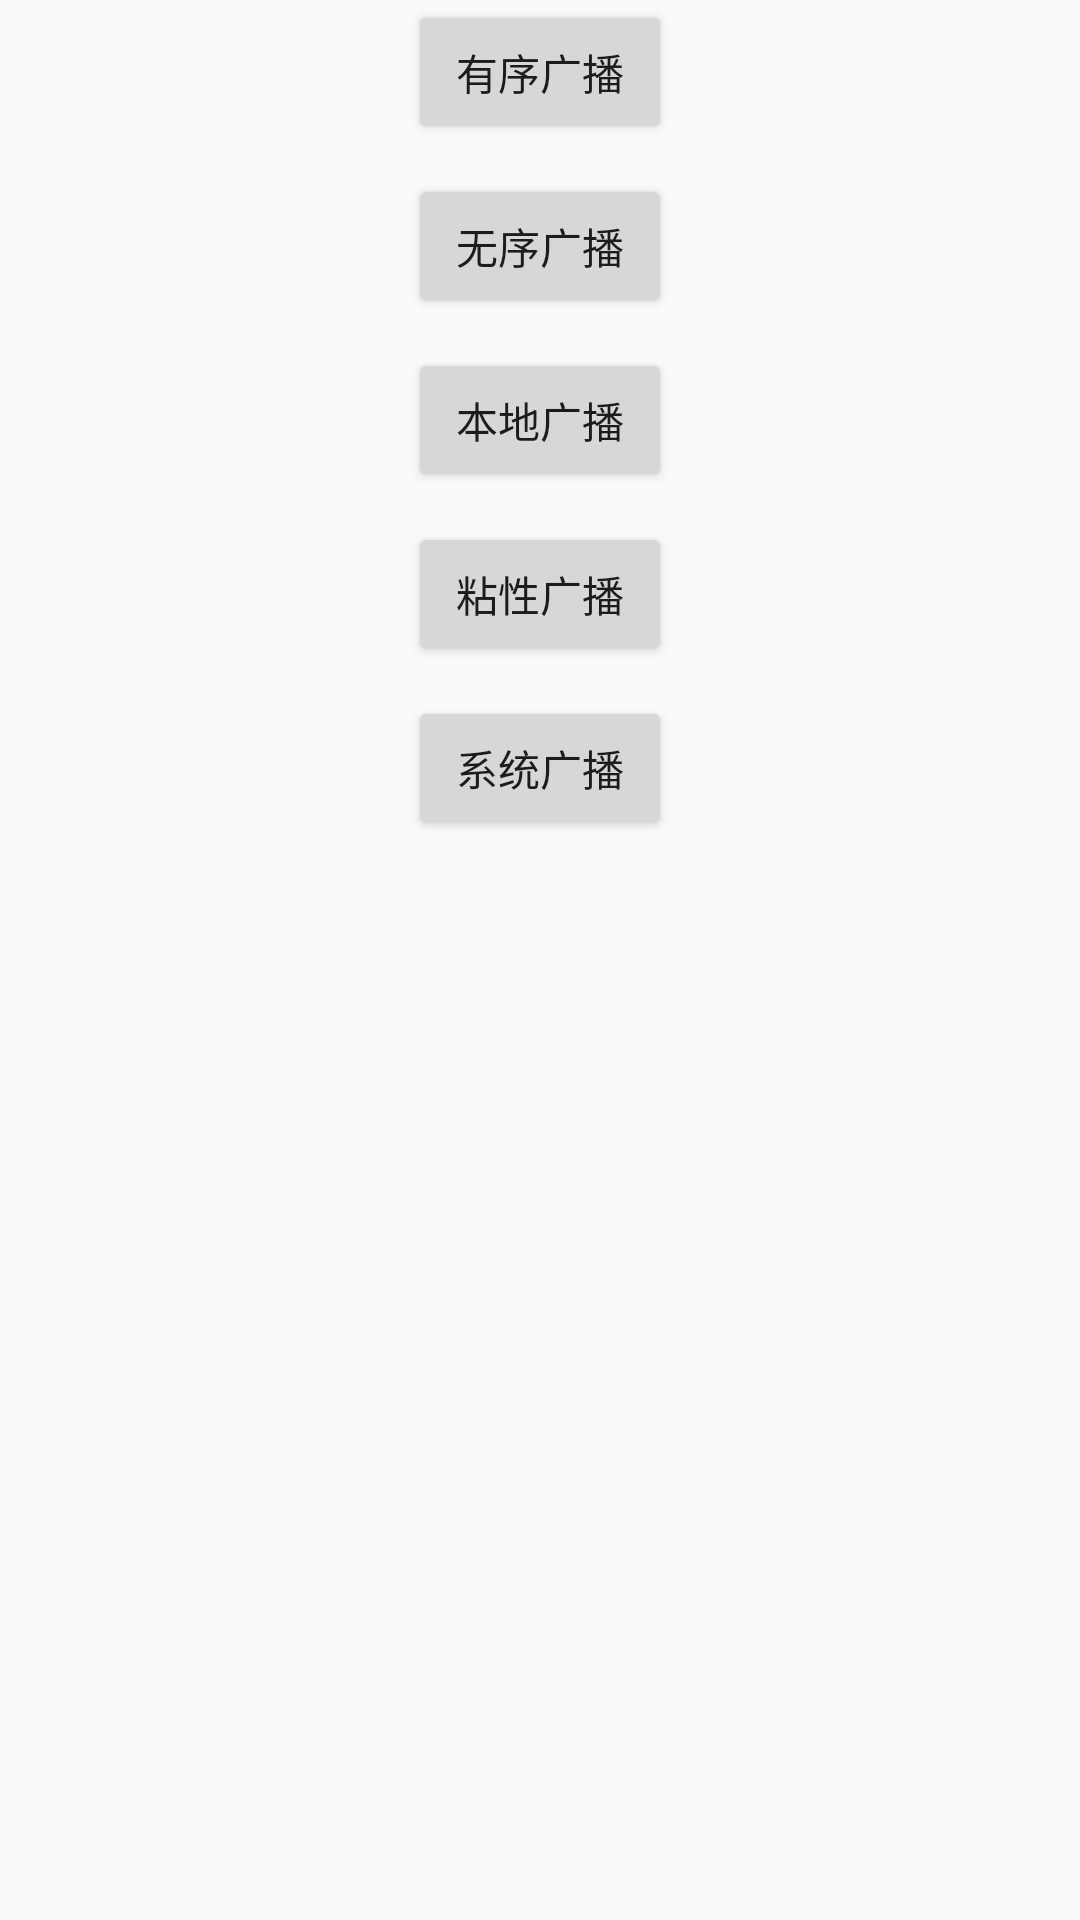

Here is an Android app screen rendered from its layout file. Give the layout XML and the strings, colors and styles it references.
<!-- AndroidManifest.xml: application theme Theme.StudyApplication -->
<!-- res/layout/activity_broadcastreceiver_layout.xml -->
<?xml version="1.0" encoding="utf-8"?>
<android.support.constraint.ConstraintLayout xmlns:android="http://schemas.android.com/apk/res/android"
    android:layout_width="match_parent"
    android:layout_height="match_parent"
    xmlns:app="http://schemas.android.com/apk/res-auto">

    <android.support.v7.widget.AppCompatButton
        android:id="@+id/order_broadcast_receiver"
        android:layout_width="wrap_content"
        android:layout_height="wrap_content"
        app:layout_constraintTop_toTopOf="parent"
        app:layout_constraintLeft_toLeftOf="parent"
        app:layout_constraintRight_toRightOf="parent"
        android:text="有序广播"/>

    <android.support.v7.widget.AppCompatButton
        android:id="@+id/no_order_broadcast_receiver"
        android:layout_width="wrap_content"
        android:layout_height="wrap_content"
        android:layout_marginTop="10dp"
        app:layout_constraintTop_toBottomOf="@+id/order_broadcast_receiver"
        app:layout_constraintLeft_toLeftOf="parent"
        app:layout_constraintRight_toRightOf="parent"
        android:text="无序广播"/>

    <android.support.v7.widget.AppCompatButton
        android:id="@+id/local_broadcast_receiver"
        android:layout_width="wrap_content"
        android:layout_height="wrap_content"
        android:layout_marginTop="10dp"
        app:layout_constraintTop_toBottomOf="@+id/no_order_broadcast_receiver"
        app:layout_constraintLeft_toLeftOf="parent"
        app:layout_constraintRight_toRightOf="parent"
        android:text="本地广播"/>

    <android.support.v7.widget.AppCompatButton
        android:id="@+id/stick_broadcast_receiver"
        android:layout_width="wrap_content"
        android:layout_height="wrap_content"
        android:layout_marginTop="10dp"
        app:layout_constraintTop_toBottomOf="@+id/local_broadcast_receiver"
        app:layout_constraintLeft_toLeftOf="parent"
        app:layout_constraintRight_toRightOf="parent"
        android:text="粘性广播"/>

    <android.support.v7.widget.AppCompatButton
        android:id="@+id/sys_broadcast_receiver"
        android:layout_width="wrap_content"
        android:layout_height="wrap_content"
        android:layout_marginTop="10dp"
        app:layout_constraintTop_toBottomOf="@+id/stick_broadcast_receiver"
        app:layout_constraintLeft_toLeftOf="parent"
        app:layout_constraintRight_toRightOf="parent"
        android:text="系统广播"/>


</android.support.constraint.ConstraintLayout>
<!-- resources referenced by this layout -->
<resources>
  <style name="Theme.StudyApplication" parent="Theme.AppCompat.Light.DarkActionBar">
          
          <item name="colorPrimary">@color/purple_500</item>
          <item name="colorPrimaryDark">@color/purple_700</item>
          <item name="colorAccent">@color/teal_200</item>
          
      </style>
  <color name="purple_500">#FF6200EE</color>
  <color name="purple_700">#FF3700B3</color>
  <color name="teal_200">#FF03DAC5</color>
</resources>
